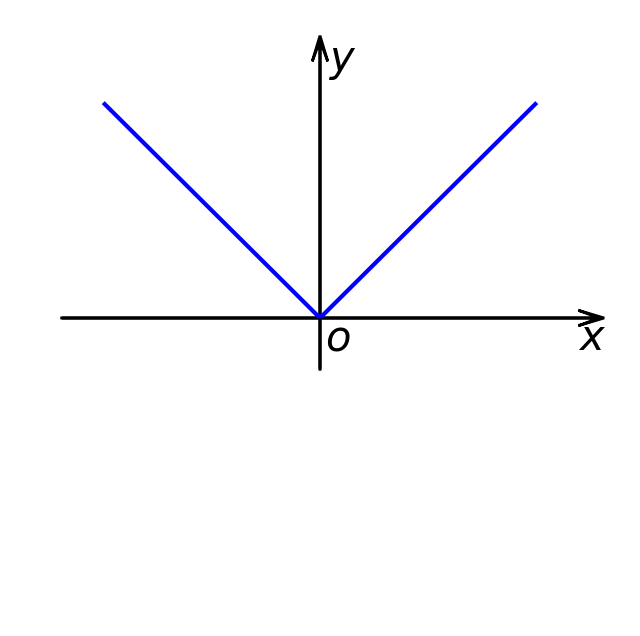

Write Python code to recreate this figure.
#!/usr/bin/env python
# -*- coding: utf-8 -*-
# @Time    : 2018/10/6 16:37
# @Author  : BingZhen Zhou
# @contact : zbzhen@smail.hunnu.edu.cn
# @File    : 自动化坐标.py
# @version : Python 2.7.6
import matplotlib.pyplot as plt
import numpy as np
from sympy import latex, var, pi
h = 1.2
fontsize = 30
ticksize = 20
# 这个例子是实际坐标





# # 函数和定义域
# # 下面的3行代码是一次函数
# fx = lambda x: x
# x = np.linspace(-2, 2, 120)
# y = fx(x)

# # 下面的3行代码是二次函数
# fx = lambda x: x*x
# x = np.linspace(-2, 2, 120)
# y = fx(x)

# 下面的3行代码是绝对值函数
fx = lambda x: abs(x)
x = np.linspace(-2, 2, 120)
y = fx(x)

# # 下面的3行代码是对数函数
# fx = lambda x: np.log(x)
# x = np.linspace(0.3, 3, 120)
# y = fx(x)

# # 下面的3行代码是指数
# fx = lambda x: np.exp(x)
# x = np.linspace(-2, 1, 120)
# y = fx(x)

# 下面三行代码是绘制椭圆的例子
# theta = np.linspace(-np.pi, np.pi, 120)
# x = 4*np.cos(theta)
# y = 3*np.sin(theta)


# 下面三行代码是绘制抛物线的例子
# t = np.linspace(-1, 1, 120)
# x = 4*t*t
# y = 4*t

#这个定义域和值域可以自己设置
DL = x.min()
DR = x.max()
ZL = y.min()
ZR = y.max()

fig_mpl, ax = plt.subplots(1, figsize=(8,8), facecolor='white')
ax.axis('off')

# 坐标轴范围
xL, xR = DL*h, DR*h
yL, yR = ZL*h, ZR*h
lim = abs(np.array([xL, xR, yL, yR])).max()

# 坐标轴范围自动补充长度
xyLR = [xL, xR, yL, yR]
for i in range(4):
    if abs(xyLR[i]) < 0.2*lim or (-1)**(i+1)*xyLR[i] < 0:
        xyLR[i] = 0.2*lim
    xyLR[i] = abs(xyLR[i])*(-1)**(i+1)
xL, xR, yL, yR = xyLR



# 设置图形范围
ax.set_xlim(-1.0*h*lim, h*lim)
ax.set_ylim(-1.0*h*lim, h*lim)

# 绘制xoy直角坐标系
ax.arrow(xL, 0, xR-xL, 0, head_width=lim*0.06, head_length=lim*0.1, fc='k', ec='k', overhang=0.8, lw=2)
ax.arrow(0, yL, 0, yR-yL, head_width=lim*0.06, head_length=lim*0.1, fc='k', ec='k', overhang=0.8, lw=2)
plt.text(xR, 0, r'$x$', color="black", fontsize=fontsize, va='top', ha='left')
plt.text(0+0.03*lim, yR,r'$y$', color="black", fontsize=fontsize, va='center', ha='left')
plt.text(0+0.02*lim, 0,r'$o$', color="black", fontsize=fontsize, va='top', ha='left')
# 下面一行是o在十字架中心的左下方
# plt.text(0-0.02*lim, 0,r'$o$', color="black", fontsize=fontsize, va='top', ha='right')







# 绘制函数
plt.plot(x, y, lw=3, color="b")


# 绘制函数上的点
# x0 = 1.5
# y0 = fx1(x0)
# plt.plot([x0, x0], [0, y0], "--", lw = 1, color='k')   # 绘制虚线
# plt.plot([0, x0], [y0, y0], "--", lw = 1, color='k')   # 绘制虚线
# plt.plot(x0, y0, "ro", ms=10)   # 绘制函数上的点
# tex = "$("+str(x0) + ",\," + str(y0) + ")$"
# plt.text(x0, y0, tex, color="black", fontsize=25, ha='left', va='top')   # 绘制坐标,点在文本左上方


# 绘制刻度
xticks = []
yticks = []
xtdocs = []
ytdocs = []
# xticks = np.array(range(int(DL), 0) + range(1, int(DR)+1))  # 这个是设置x刻度线
# xtdocs = xticks.copy()  # 这个是设置x刻度值
# yticks = np.array(range(int(ZL), 0) + range(1, int(ZR)+1))  # 这个是设置x刻度值
# ytdocs = yticks.copy()   # 这个是设置y刻度值
ht = 0.03*lim
# 下面的两个for循环不要动
for i in range(len(xticks)):
    plt.plot([xticks[i],xticks[i]], [0,ht],"k")
    tex = '$'+latex(xtdocs[i])+'$'
    plt.text(xticks[i], 0-ht, tex, color="black", fontsize=ticksize, ha="center", va='top')
for i in range(len(yticks)):
    plt.plot([0,ht], [yticks[i],yticks[i]],"k")
    tex = '$'+latex(ytdocs[i])+'$'
    plt.text(0-ht, yticks[i], tex, color="black", fontsize=ticksize, va='center', ha='right')
plt.savefig("sample.png")

# plt.show()
